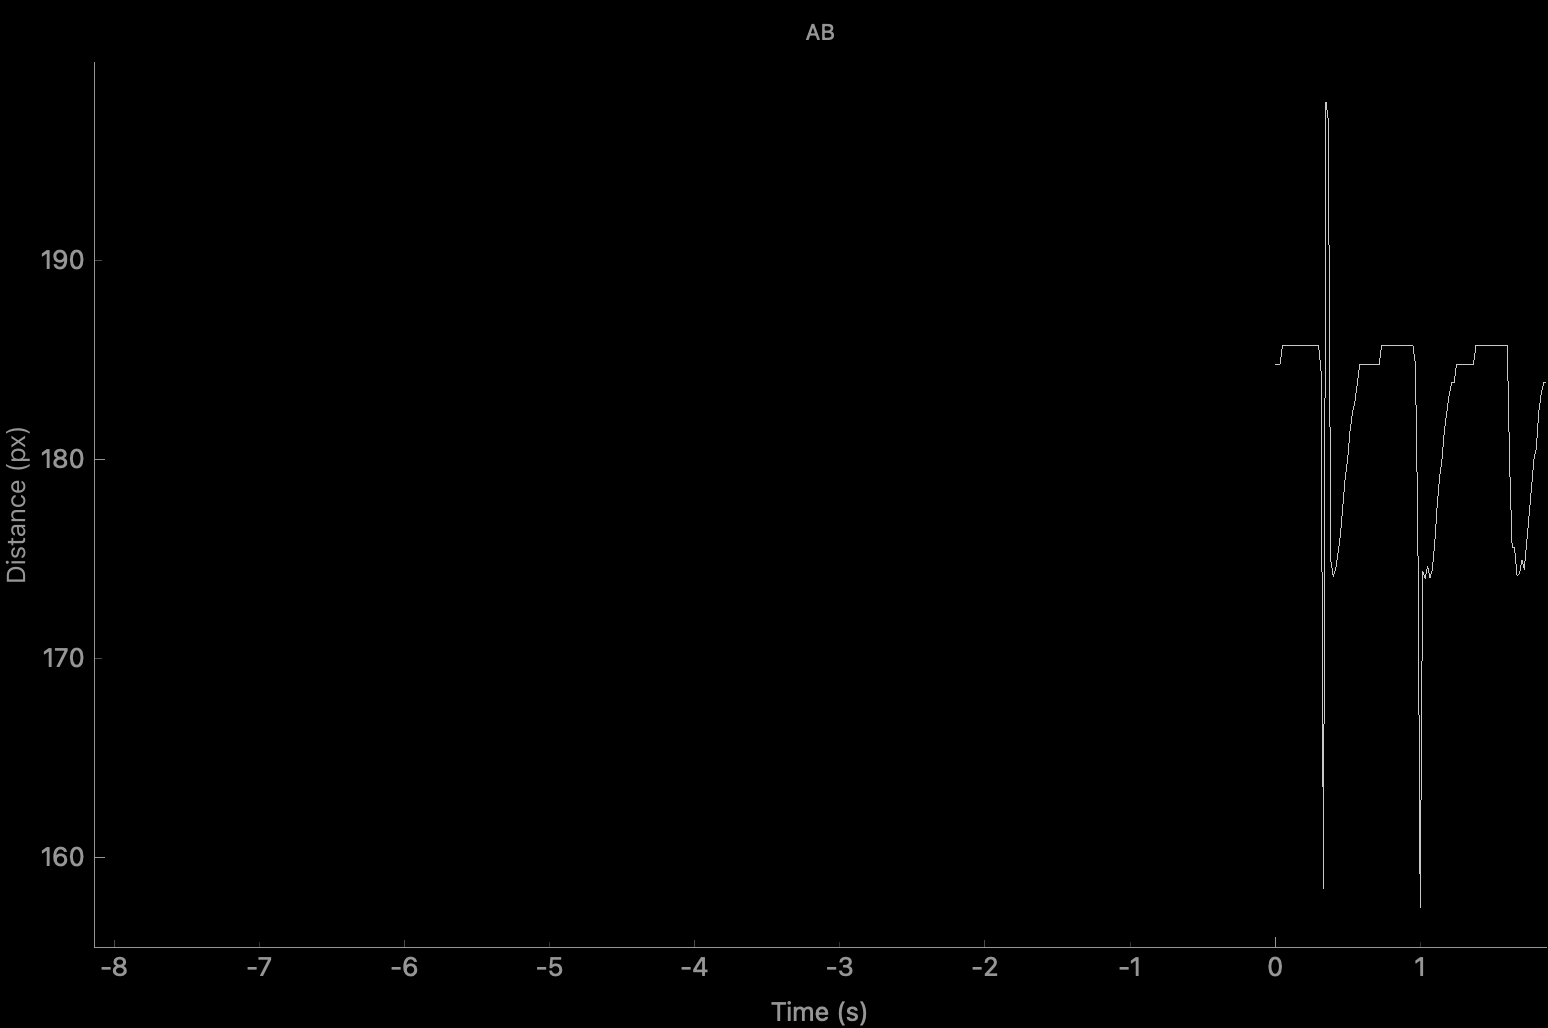

The data file committed next to this chart (first rows):
time_seconds, distance_px
0.0, 184.8
0.01667, 184.8
0.03333, 184.8
0.05, 185.7
0.06667, 185.7
0.08333, 185.7
0.1, 185.7
0.1167, 185.7
0.1333, 185.7
0.15, 185.7
0.1667, 185.7
0.1833, 185.7
0.2, 185.7
0.2167, 185.7
0.2333, 185.7
0.25, 185.7
0.2667, 185.7
0.2833, 185.7
0.3, 185.7
0.3167, 184.4
0.3333, 158.4
0.35, 198
0.3667, 197
0.3833, 174.9
0.4, 174.1
0.4167, 174.5
0.4333, 175.3
0.45, 176.2
0.4667, 177.7
0.4833, 179.1
0.5, 180
0.5167, 181.5
0.5333, 182.4
0.55, 182.9
0.5667, 183.8
0.5833, 184.8
0.6, 184.8
0.6167, 184.8
0.6333, 184.8
0.65, 184.8
0.6667, 184.8
0.6833, 184.8
0.7, 184.8
0.7167, 184.8
0.7333, 185.7
0.75, 185.7
0.7667, 185.7
0.7833, 185.7
0.8, 185.7
0.8167, 185.7
0.8333, 185.7
0.85, 185.7
0.8667, 185.7
0.8833, 185.7
0.9, 185.7
0.9167, 185.7
0.9333, 185.7
0.95, 185.7
0.9667, 184.8
0.9833, 176.6
... 53 more rows
